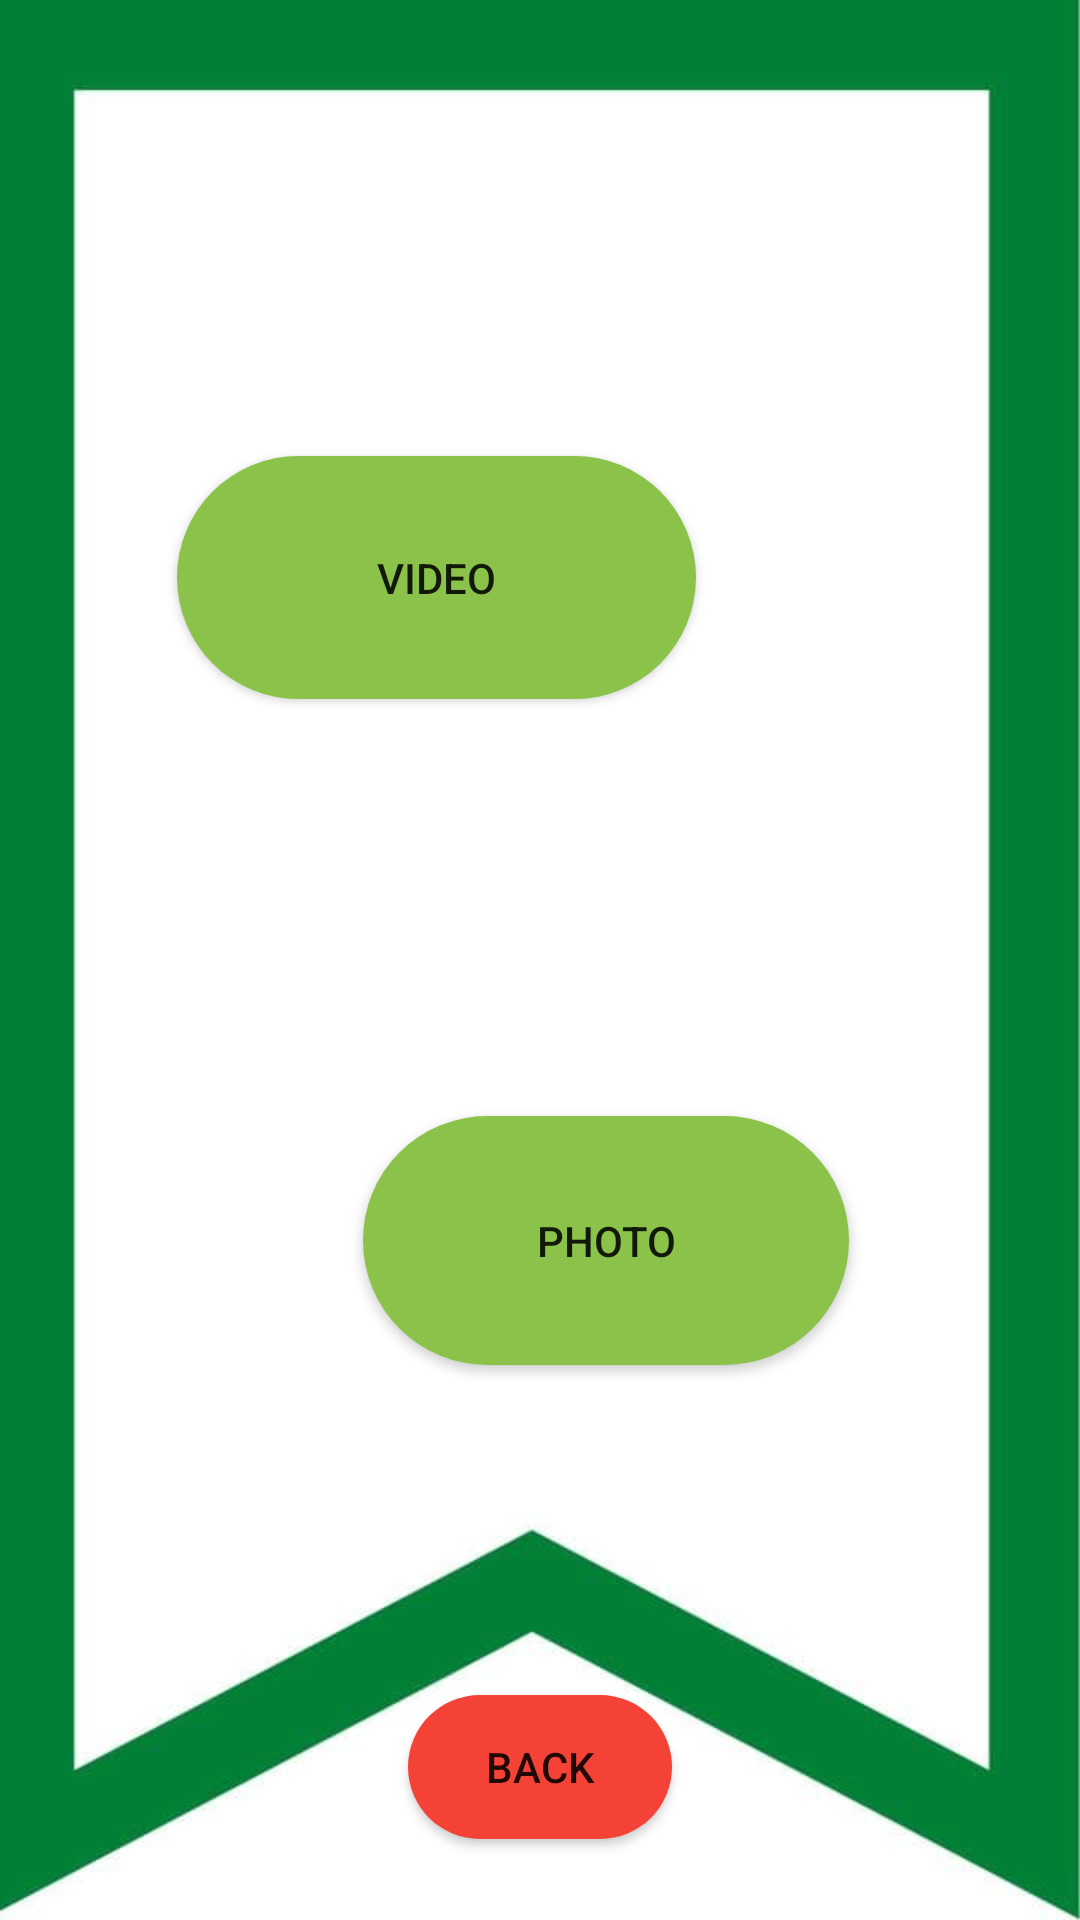

Reconstruct the res/layout file that produces this screen, plus the resources it refers to.
<!-- AndroidManifest.xml: application theme Theme.FinalProject -->
<!-- res/layout/activity_camera.xml -->
<?xml version="1.0" encoding="utf-8"?>
<RelativeLayout xmlns:android="http://schemas.android.com/apk/res/android"
    xmlns:app="http://schemas.android.com/apk/res-auto"
    xmlns:tools="http://schemas.android.com/tools"
    android:layout_width="match_parent"
    android:layout_height="match_parent"
    android:background="@drawable/bg"
    tools:context=".Camera">

    <Button
        android:id="@+id/button36"
        android:layout_width="162dp"
        android:layout_height="83dp"
        android:layout_alignParentStart="true"
        android:layout_alignParentLeft="true"
        android:layout_alignParentTop="true"
        android:layout_centerHorizontal="true"
        android:layout_marginStart="121dp"
        android:layout_marginLeft="121dp"
        android:layout_marginTop="372dp"
        android:background="@drawable/btn_shape_capsule2"
        android:text="Photo" />

    <Button
        android:id="@+id/button37"
        android:layout_width="173dp"
        android:layout_height="81dp"
        android:layout_alignParentTop="true"
        android:layout_alignParentEnd="true"
        android:layout_alignParentRight="true"
        android:layout_centerHorizontal="true"
        android:layout_marginTop="152dp"
        android:layout_marginEnd="128dp"
        android:layout_marginRight="128dp"
        android:background="@drawable/btn_shape_capsule2"
        android:text="Video" />

    <Button
        android:id="@+id/button38"
        android:layout_width="wrap_content"
        android:layout_height="wrap_content"
        android:layout_alignParentBottom="true"
        android:layout_centerHorizontal="true"
        android:layout_marginBottom="27dp"
        android:background="@drawable/btn_shape_capsule"
        android:text="Back" />
</RelativeLayout>
<!-- resources referenced by this layout -->
<resources>
  <!-- drawable bg: jpg bitmap (drawable, 16226 bytes) -->
  <!-- drawable btn_shape_capsule (drawable) -->
  <?xml version="1.0" encoding="utf-8"?>
  <selector xmlns:android="http://schemas.android.com/apk/res/android">
  
      <item android:state_pressed="true">
          <shape android:shape="rectangle">
              <corners android:radius="10dp" />
  
          </shape>
  
      </item>
      <item>
          <shape android:shape="rectangle">
              <solid android:color="@color/yellow" />
              <corners android:radius="50dp" />
          </shape>
  
      </item>
  
  </selector>
  <!-- drawable btn_shape_capsule2 (drawable) -->
  <?xml version="1.0" encoding="utf-8"?>
  <selector xmlns:android="http://schemas.android.com/apk/res/android">
  
      <item android:state_pressed="true">
          <shape android:shape="rectangle">
              <corners android:radius="10dp" />
  
          </shape>
  
      </item>
      <item>
          <shape android:shape="rectangle">
              <solid android:color="@color/green" />
              <corners android:radius="50dp" />
          </shape>
  
      </item>
  
  </selector>
  <style name="Theme.FinalProject" parent="Theme.AppCompat.DayNight.DarkActionBar">
          
          <item name="colorPrimary">@color/purple_500</item>
          <item name="colorPrimaryVariant">@color/purple_700</item>
          <item name="colorOnPrimary">@color/white</item>
          
          <item name="colorSecondary">@color/teal_200</item>
          <item name="colorSecondaryVariant">@color/teal_700</item>
          <item name="colorOnSecondary">@color/black</item>
          
          <item name="android:statusBarColor" tools:targetApi="l">?attr/colorPrimaryVariant</item>
          
      </style>
  <color name="yellow">#F44336</color>
  <color name="green">#8BC34A</color>
  <color name="purple_500">#FF6200EE</color>
  <color name="purple_700">#FF3700B3</color>
  <color name="white">#FFFFFFFF</color>
  <color name="teal_200">#FF03DAC5</color>
  <color name="teal_700">#FF018786</color>
  <color name="black">#FF000000</color>
</resources>
